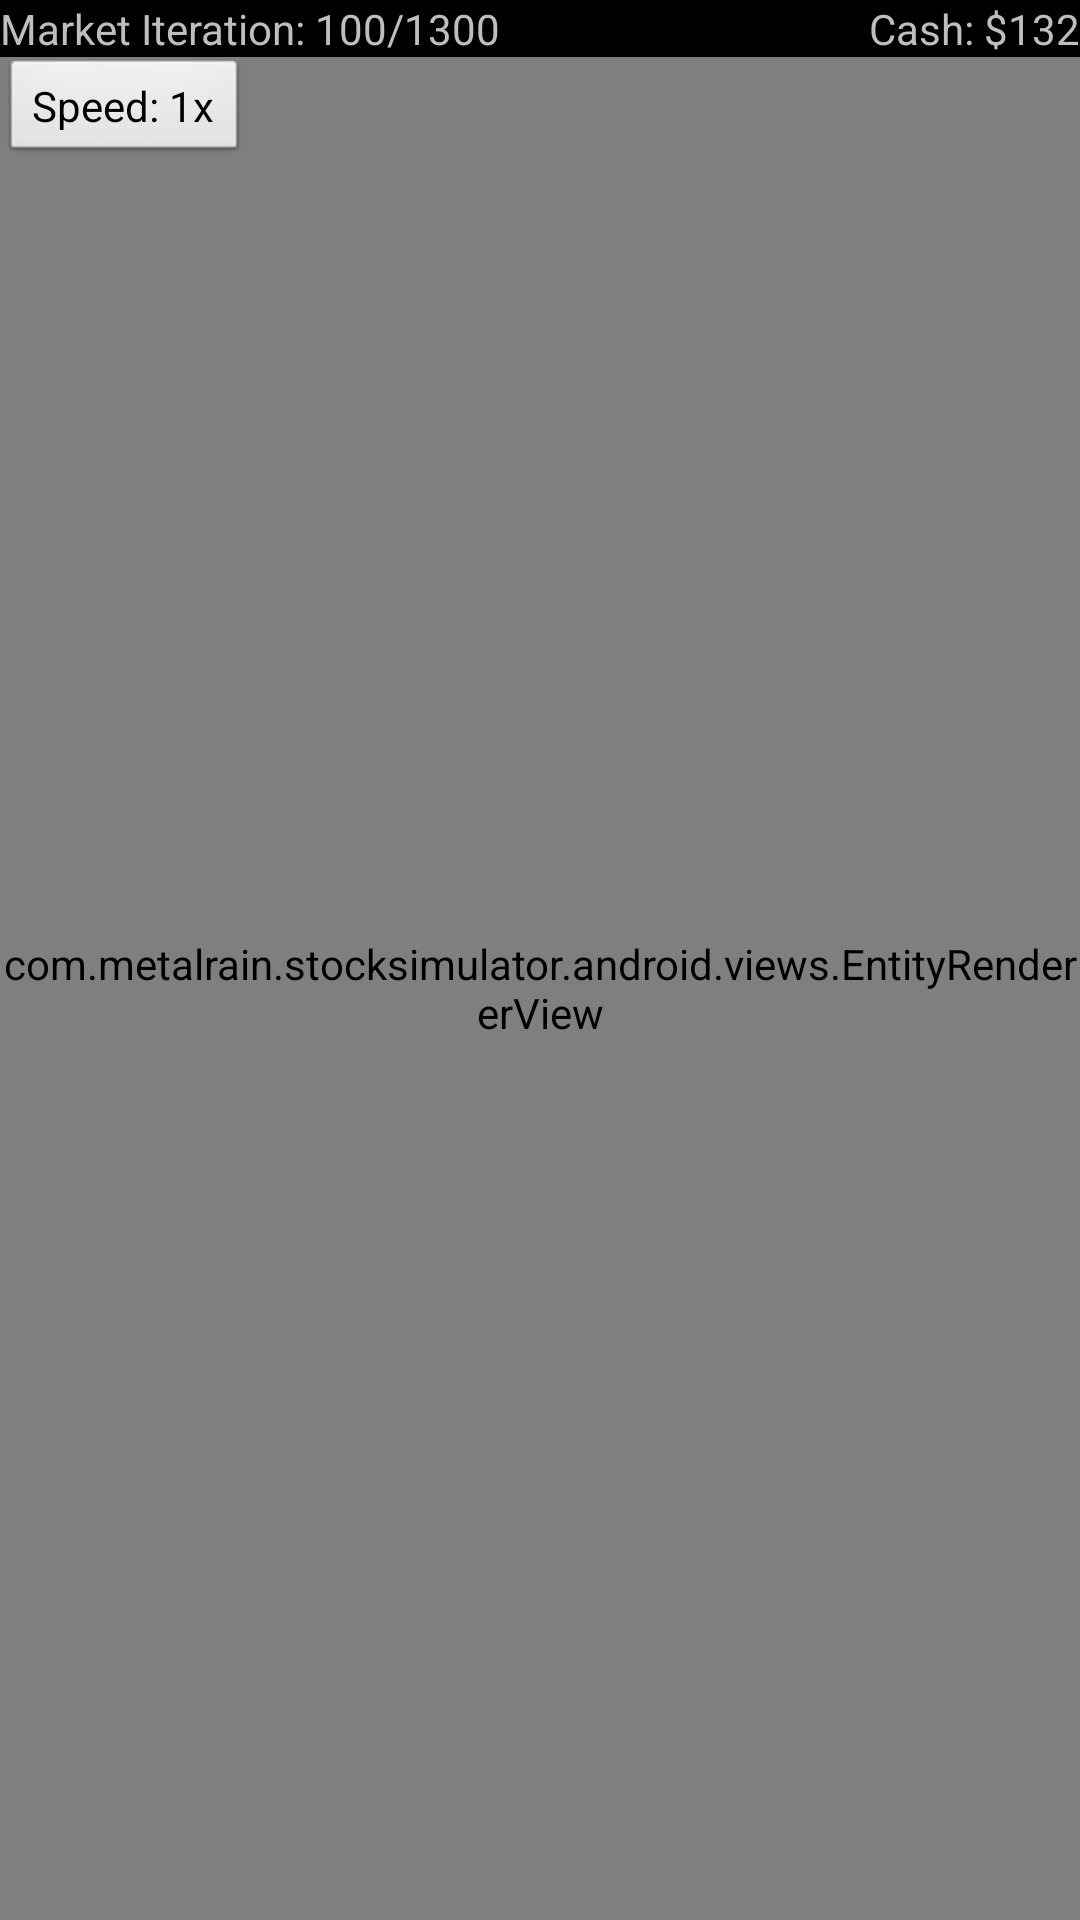

The Android layout XML behind this screen, and the referenced resources:
<!-- AndroidManifest.xml: application theme android:Theme.NoTitleBar -->
<!-- res/layout/player_view.xml -->
<?xml version="1.0" encoding="utf-8"?>
<RelativeLayout xmlns:android="http://schemas.android.com/apk/res/android"
    android:layout_width="match_parent" android:layout_height="match_parent">


    <TextView
        android:layout_alignParentTop="true"
        android:layout_width="wrap_content"
        android:layout_height="wrap_content"
        android:text="Market Iteration: 100/1300"
        android:id="@+id/iteration"
        android:layout_alignParentLeft="true"
         />
    <TextView
        android:layout_width="wrap_content"
        android:layout_height="wrap_content"
        android:text="Cash: $132"
        android:id="@+id/cash"
        android:layout_alignParentRight="true"
        android:layout_alignBaseline="@id/iteration"
        android:layout_marginLeft="25dp"/>


    <com.metalrain.stocksimulator.android.views.EntityRendererView
        android:layout_below="@id/iteration"
        android:layout_alignParentRight="true"
        android:id="@+id/player_graph"
        android:layout_width="match_parent"
        android:layout_alignParentBottom="true"
        android:layout_height="wrap_content"/>


    <Button
        android:layout_width="wrap_content"
        android:layout_height="36dp"
        android:text="Speed: 1x"
        android:id="@+id/speed"
        android:layout_alignTop="@id/player_graph"
        android:layout_alignParentLeft="true"

         />


</RelativeLayout>
<!-- resources referenced by this layout -->
<resources>

</resources>
